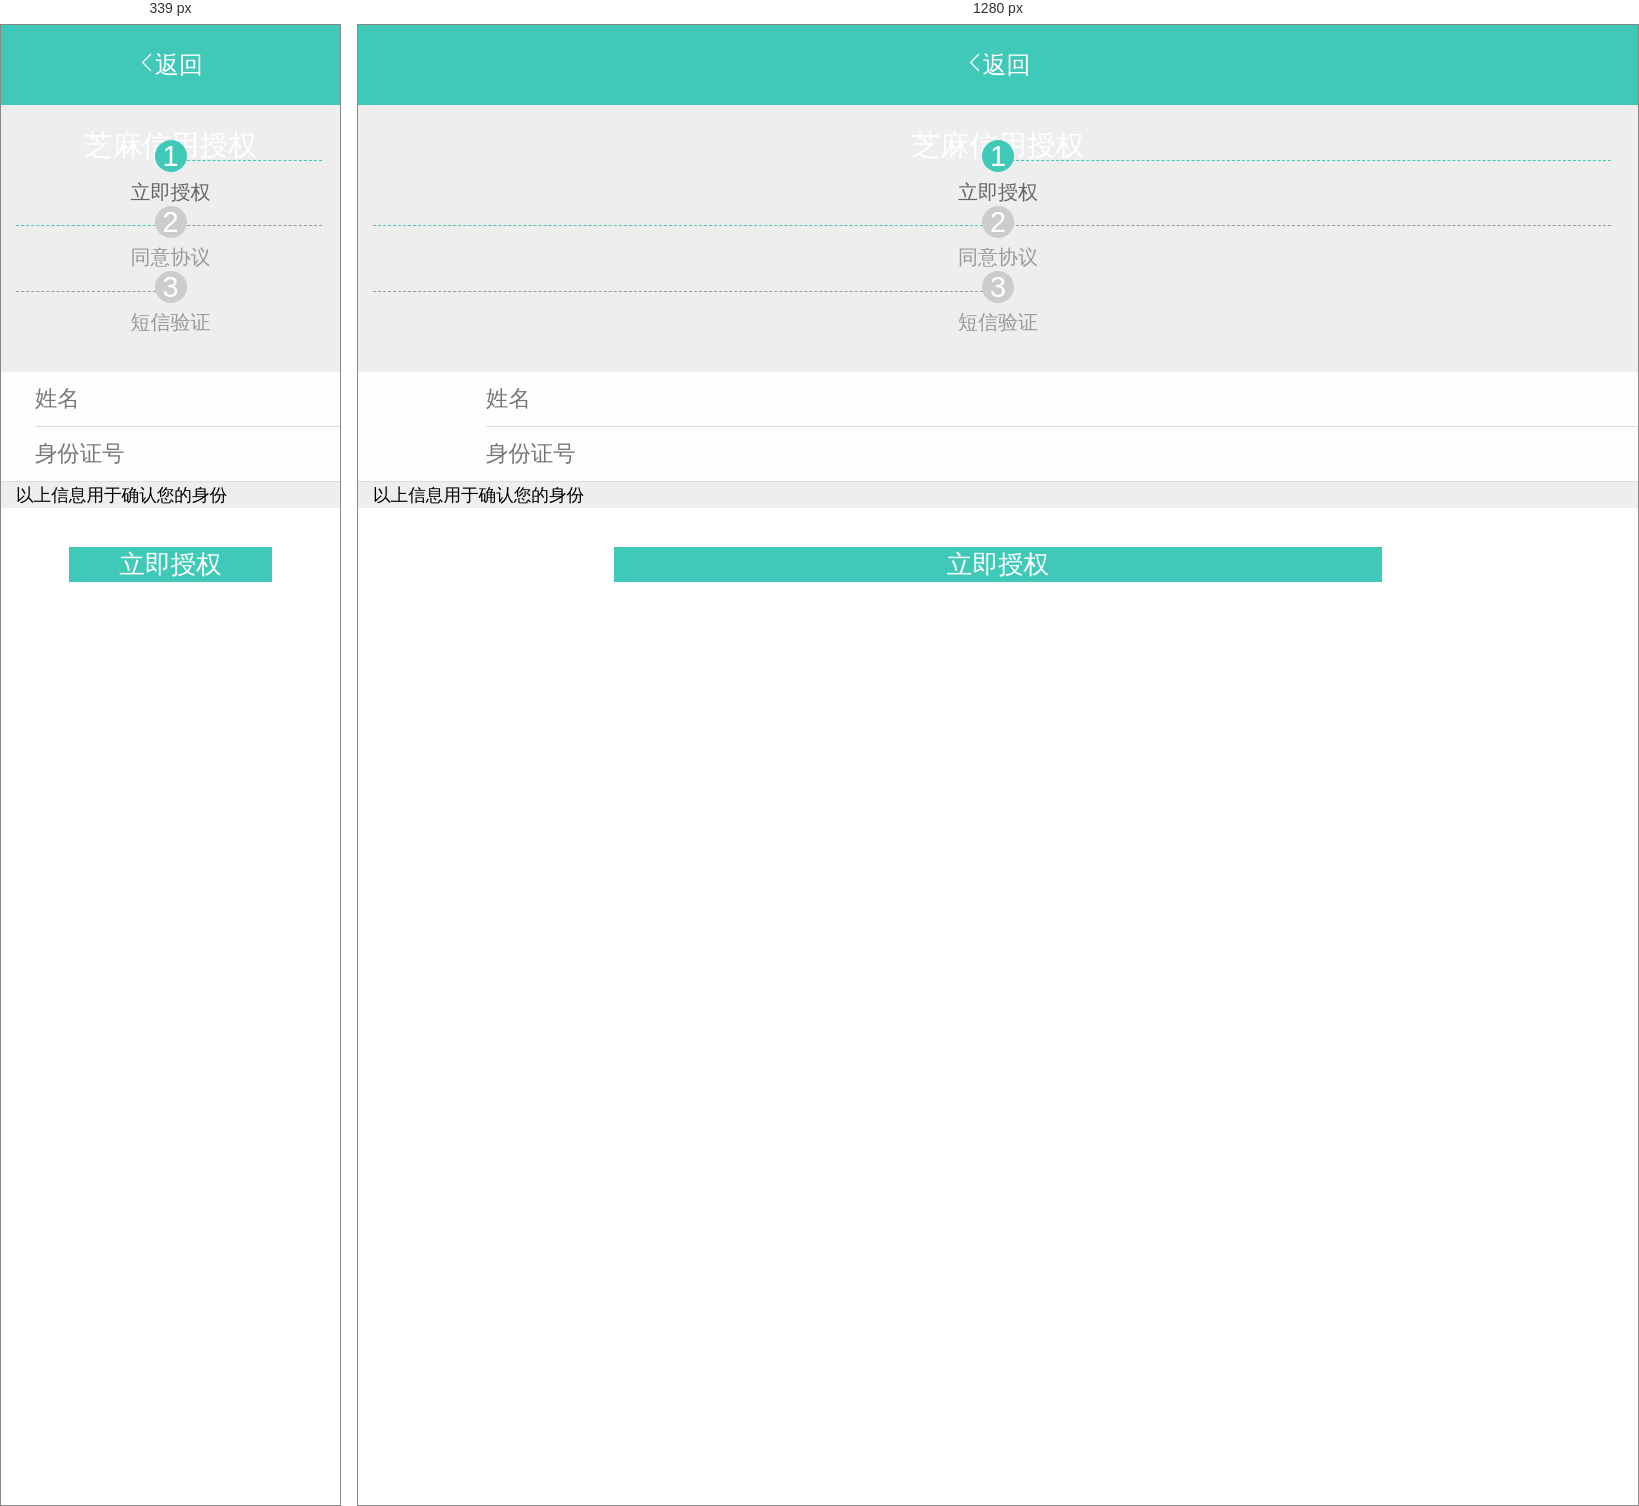
Rendered at 339 px and 1280 px, left to right.

<!-- file: zmxy-antgroup.html -->
<!DOCTYPE html>
<html lang="en">
<head>
    <meta charset="UTF-8">
    <title>芝麻信用授权</title>
    <meta name="viewport" content="width=device-width,initial-scale=1.0,minimum-scale=1.0,maximum-scale=1.0,user-scalable=no" >
    <meta name="renderer" content="webkit">
    <link href="https://m.wangcaigu.com/static/bootstrap/css/bootstrap.min.css" rel="stylesheet">
    <link href="css.css" rel="stylesheet">
</head>
<body>
    <div class="container">
        <div class="row zmxy-header">
            <div class="bg-grey">
                <div class="col-xs-2 lf-back"><img src="back.png" /><p>返回</p></div>
                <div class="col-xs-8 ct-title">芝麻信用授权</div>
                <div class="col-xs-2"></div>
            </div>
        </div>
        <div class="zmxy-content">
            <div class="row step">
                <div class="col-xs-4 box"><i class="radius">1</i><p class="dashed rg-dashed color-dashed"></p><em class="tip">立即授权</em></div>
                <div class="col-xs-4 box"><p class="dashed color-dashed"></p><i class="radius default-arc">2</i><p class="dashed rg-dashed "></p><em class="tip default-tip">同意协议</em></div>
                <div class="col-xs-4 box"><p class="dashed "></p><i class="radius default-arc">3</i><em class="tip default-tip">短信验证</em></div>
            </div>
        </div>

        <div class="zmxy-txt">
            <div class="row step">
                <div class="user-tip no-line">
                    <label >姓名</label><input type="text" value="" />
                </div>
                <div class="user-tip ">
                    <label >身份证号</label><input type="text" value="" />
                </div>
            </div>
        </div>
        <p class="in-tip">以上信息用于确认您的身份</p>
        <a class="btn">立即授权</a>
    </div>

</body>
</html>

/* @media block from css.css */
@media screen and (max-width : 340px) {
    .zmxy-txt .step .user-tip label {
        width:24%;
        text-align: right;
    }
    .zmxy-txt .step .user-tip input {
        width:55%;
    }
}